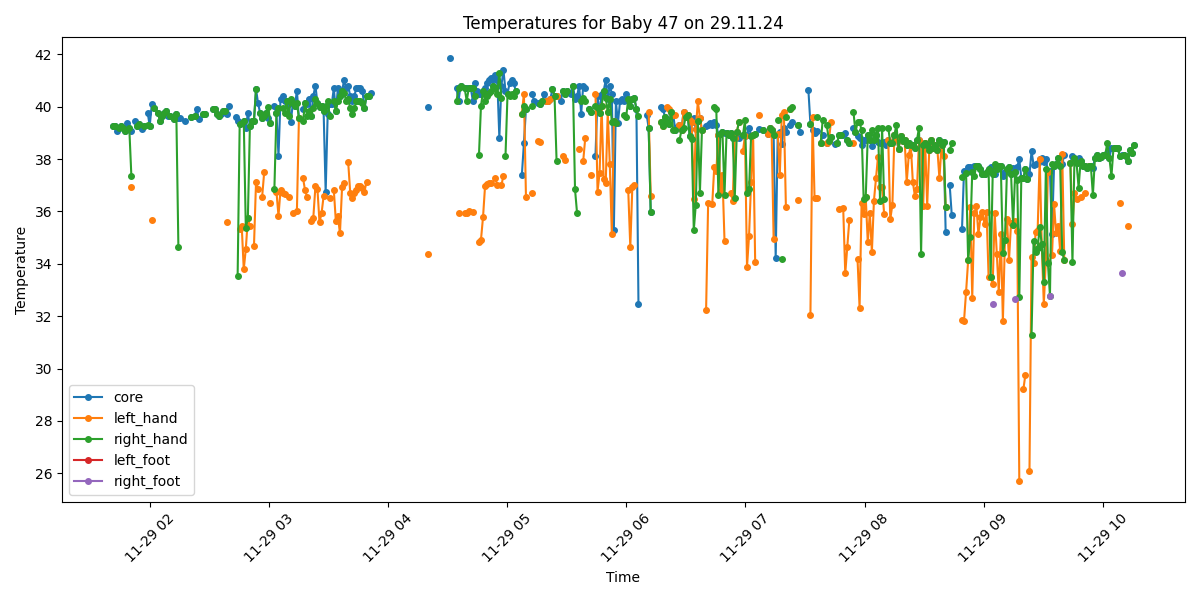

The data file committed next to this chart (first rows):
Process, Image Path, core, left_hand, right_hand, left_foot, right_foot, limbs_avg, core_minus_limbs, diagnosis
True, /data/uabcvmsc/shared/newborn/47/29.11.2…, 39.26, , 39.26, , , 39.26, 0.0, Fever
True, /data/uabcvmsc/shared/newborn/47/29.11.2…, 39.27, , 39.27, , , 39.27, 0.0, Fever
True, /data/uabcvmsc/shared/newborn/47/29.11.2…, 39.07, , , , , , , Fever
True, /data/uabcvmsc/shared/newborn/47/29.11.2…, 39.17, , 39.17, , , 39.17, 0.0, Fever
True, /data/uabcvmsc/shared/newborn/47/29.11.2…, 39.27, , 39.27, , , 39.27, 0.0, Fever
True, /data/uabcvmsc/shared/newborn/47/29.11.2…, 39.17, , 39.17, , , 39.17, 0.0, Fever
True, /data/uabcvmsc/shared/newborn/47/29.11.2…, 39.08, , 39.08, , , 39.08, 0.0, Fever
True, /data/uabcvmsc/shared/newborn/47/29.11.2…, 39.37, , , , , , , Fever
True, /data/uabcvmsc/shared/newborn/47/29.11.2…, 39.18, , 39.18, , , 39.18, 0.0, Fever
True, /data/uabcvmsc/shared/newborn/47/29.11.2…, 39.07, 36.93, 37.37, , , 37.15, 1.92, Fever
False, /data/uabcvmsc/shared/newborn/47/29.11.2…, , , , , , , , 
True, /data/uabcvmsc/shared/newborn/47/29.11.2…, 39.45, , , , , , , Fever
True, /data/uabcvmsc/shared/newborn/47/29.11.2…, 39.27, , 39.27, , , 39.27, 0.0, Fever
True, /data/uabcvmsc/shared/newborn/47/29.11.2…, 39.35, , 39.35, , , 39.35, 0.0, Fever
True, /data/uabcvmsc/shared/newborn/47/29.11.2…, 39.16, , , , , , , Fever
True, /data/uabcvmsc/shared/newborn/47/29.11.2…, 39.27, , 39.27, , , 39.27, 0.0, Fever
False, /data/uabcvmsc/shared/newborn/47/29.11.2…, , , , , , , , 
True, /data/uabcvmsc/shared/newborn/47/29.11.2…, 39.76, , 39.31, , , 39.31, 0.45, Fever
True, /data/uabcvmsc/shared/newborn/47/29.11.2…, 39.26, , 39.26, , , 39.26, 0.0, Fever
True, /data/uabcvmsc/shared/newborn/47/29.11.2…, 40.1, 35.68, , , , 35.68, 4.42, Fever and Peripheral shutdown
True, /data/uabcvmsc/shared/newborn/47/29.11.2…, 39.94, , 39.94, , , 39.94, 0.0, Fever
False, /data/uabcvmsc/shared/newborn/47/29.11.2…, , , , , , , , 
True, /data/uabcvmsc/shared/newborn/47/29.11.2…, 39.75, , 39.75, , , 39.75, 0.0, Fever
True, /data/uabcvmsc/shared/newborn/47/29.11.2…, 39.47, , 39.47, , , 39.47, 0.0, Fever
True, /data/uabcvmsc/shared/newborn/47/29.11.2…, 39.65, , 39.65, , , 39.65, 0.0, Fever
True, /data/uabcvmsc/shared/newborn/47/29.11.2…, 39.74, , 39.74, , , 39.74, 0.0, Fever
True, /data/uabcvmsc/shared/newborn/47/29.11.2…, 39.84, , 39.84, , , 39.84, 0.0, Fever
True, /data/uabcvmsc/shared/newborn/47/29.11.2…, 39.65, , , , , , , Fever
True, /data/uabcvmsc/shared/newborn/47/29.11.2…, 39.64, , 39.64, , , 39.64, 0.0, Fever
False, /data/uabcvmsc/shared/newborn/47/29.11.2…, , , , , , , , 
True, /data/uabcvmsc/shared/newborn/47/29.11.2…, 39.54, , 39.54, , , 39.54, 0.0, Fever
True, /data/uabcvmsc/shared/newborn/47/29.11.2…, 39.73, , 39.73, , , 39.73, 0.0, Fever
True, /data/uabcvmsc/shared/newborn/47/29.11.2…, 39.55, , 34.66, , , 34.66, 4.89, Fever and Peripheral shutdown
True, /data/uabcvmsc/shared/newborn/47/29.11.2…, 39.55, , , , , , , Fever
False, /data/uabcvmsc/shared/newborn/47/29.11.2…, , , , , , , , 
True, /data/uabcvmsc/shared/newborn/47/29.11.2…, 39.44, , , , , , , Fever
False, /data/uabcvmsc/shared/newborn/47/29.11.2…, , , , , , , , 
False, /data/uabcvmsc/shared/newborn/47/29.11.2…, , , , , , , , 
True, /data/uabcvmsc/shared/newborn/47/29.11.2…, 39.62, , 39.62, , , 39.62, 0.0, Fever
False, /data/uabcvmsc/shared/newborn/47/29.11.2…, , , , , , , , 
True, /data/uabcvmsc/shared/newborn/47/29.11.2…, 39.63, , 39.63, , , 39.63, 0.0, Fever
True, /data/uabcvmsc/shared/newborn/47/29.11.2…, 39.92, , , , , , , Fever
True, /data/uabcvmsc/shared/newborn/47/29.11.2…, 39.54, , , , , , , Fever
False, /data/uabcvmsc/shared/newborn/47/29.11.2…, , , , , , , , 
True, /data/uabcvmsc/shared/newborn/47/29.11.2…, 39.72, , 39.72, , , 39.72, 0.0, Fever
True, /data/uabcvmsc/shared/newborn/47/29.11.2…, 39.72, , 39.72, , , 39.72, 0.0, Fever
False, /data/uabcvmsc/shared/newborn/47/29.11.2…, , , , , , , , 
False, /data/uabcvmsc/shared/newborn/47/29.11.2…, , , , , , , , 
False, /data/uabcvmsc/shared/newborn/47/29.11.2…, , , , , , , , 
True, /data/uabcvmsc/shared/newborn/47/29.11.2…, 39.91, , 39.91, , , 39.91, 0.0, Fever
True, /data/uabcvmsc/shared/newborn/47/29.11.2…, 39.91, , 39.91, , , 39.91, 0.0, Fever
True, /data/uabcvmsc/shared/newborn/47/29.11.2…, 39.72, , 39.72, , , 39.72, 0.0, Fever
True, /data/uabcvmsc/shared/newborn/47/29.11.2…, 39.63, , 39.63, , , 39.63, 0.0, Fever
True, /data/uabcvmsc/shared/newborn/47/29.11.2…, 39.72, , , , , , , Fever
True, /data/uabcvmsc/shared/newborn/47/29.11.2…, 39.82, , 39.82, , , 39.82, 0.0, Fever
True, /data/uabcvmsc/shared/newborn/47/29.11.2…, 39.83, , 39.83, , , 39.83, 0.0, Fever
True, /data/uabcvmsc/shared/newborn/47/29.11.2…, 39.73, 35.58, , , , 35.58, 4.15, Fever and Peripheral shutdown
True, /data/uabcvmsc/shared/newborn/47/29.11.2…, 40.02, , , , , , , Fever
False, /data/uabcvmsc/shared/newborn/47/29.11.2…, , , , , , , , 
False, /data/uabcvmsc/shared/newborn/47/29.11.2…, , , , , , , , 
... 440 more rows
